7-way image classification set "dataset" from GitHub (Sanjay-Raam/IESA-Hackathon); label vocabulary: center defect, cracks, edge defect, no defects, open defect, particles, scratches.

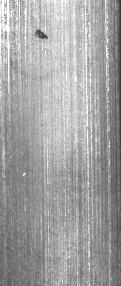
Label: open defect

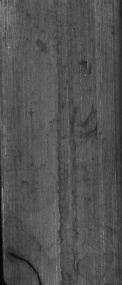
Label: cracks

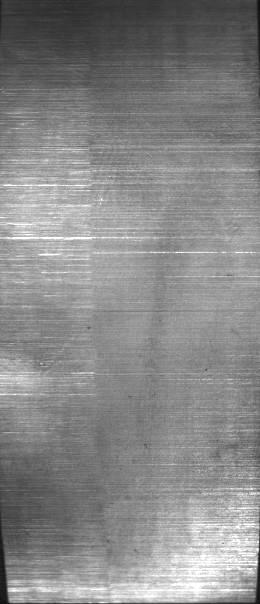
Label: scratches

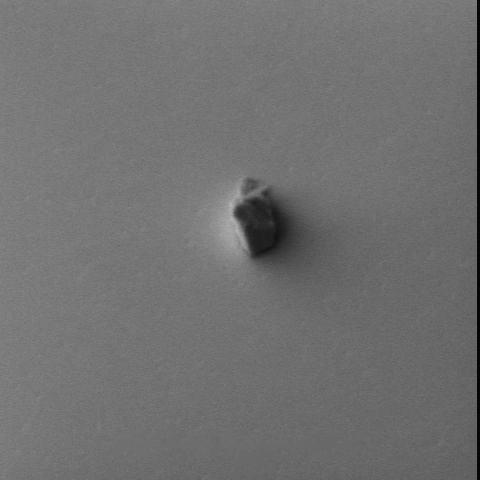
Label: particles

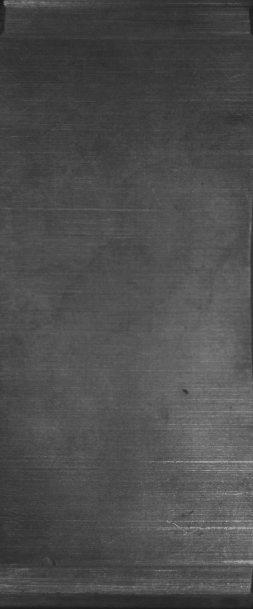
Label: no defects

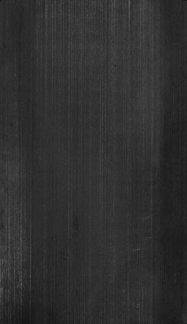
Label: no defects
